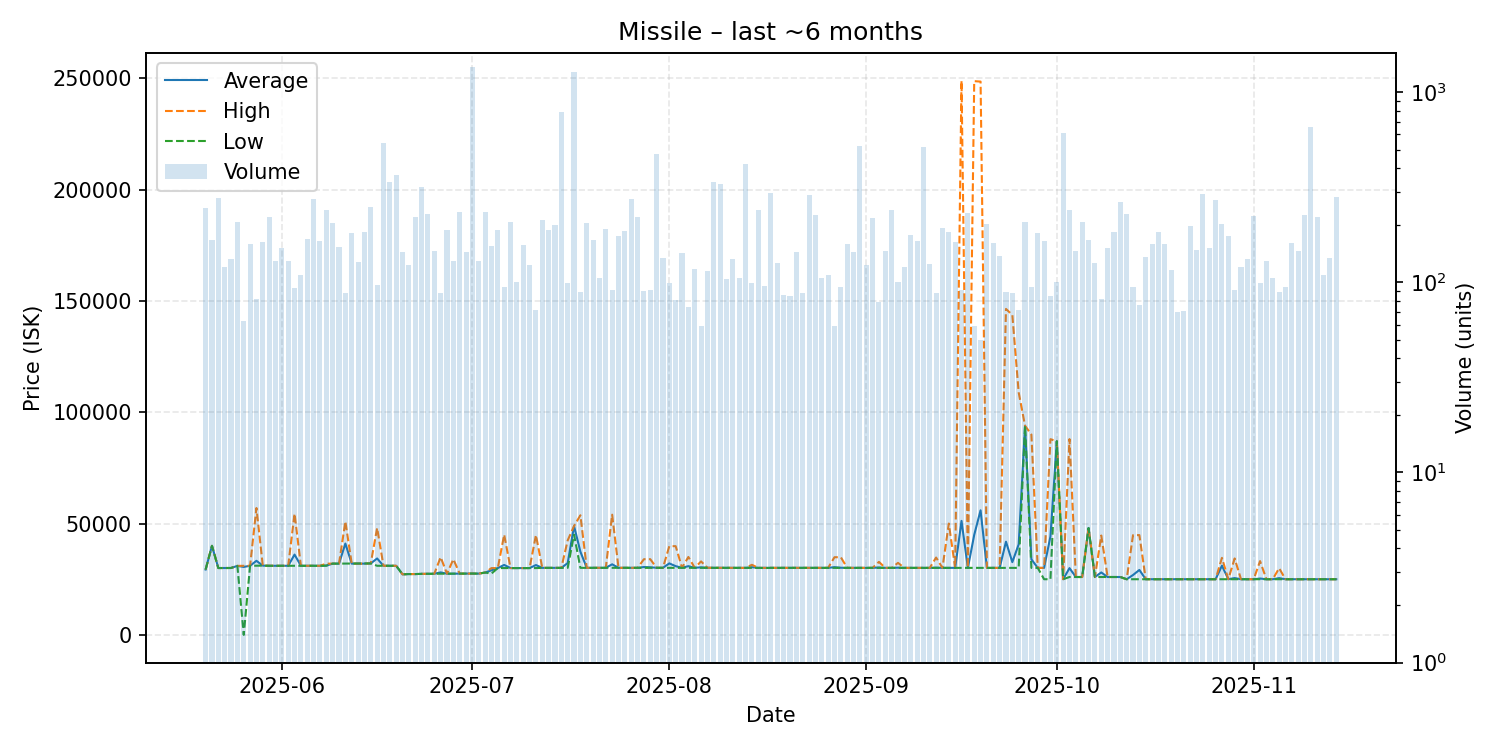

The data file committed next to this chart (first rows):
date, average, highest, lowest, order_count, volume
2025-05-20, 29360, 29360, 29360, 49, 246
2025-05-21, 40000, 40000, 40000, 42, 167
2025-05-22, 30030, 30030, 30030, 39, 277
2025-05-23, 30040, 30040, 30040, 42, 121
2025-05-24, 30050, 30050, 30050, 48, 133
2025-05-25, 31000, 31000, 31000, 62, 207
2025-05-26, 30528, 31020, 10.02, 37, 63
2025-05-27, 31040, 31040, 31040, 51, 160
2025-05-28, 33270, 56990, 31060, 49, 82
2025-05-29, 31110, 31110, 31110, 56, 164
2025-05-30, 31030, 31100, 31020, 47, 222
2025-05-31, 31040, 31040, 31040, 61, 130
2025-06-01, 31040, 31040, 31040, 51, 151
2025-06-02, 31040, 31040, 31040, 66, 129
2025-06-03, 36065, 54460, 31040, 51, 93
2025-06-04, 31040, 31040, 31040, 41, 109
2025-06-05, 31040, 31040, 31040, 50, 169
2025-06-06, 31040, 31040, 31040, 59, 275
2025-06-07, 31040, 31040, 31040, 55, 165
2025-06-08, 31120, 32000, 31110, 68, 241
2025-06-09, 32000, 32000, 32000, 58, 206
2025-06-10, 32010, 32010, 32010, 60, 153
2025-06-11, 41022, 50930, 32010, 37, 88
2025-06-12, 32010, 32010, 32010, 42, 181
2025-06-13, 32010, 32010, 32010, 45, 128
2025-06-14, 32010, 32010, 32010, 66, 183
2025-06-15, 32100, 32100, 32100, 61, 249
2025-06-16, 34325, 48020, 31040, 42, 97
2025-06-17, 31040, 31040, 31040, 48, 543
2025-06-18, 31040, 31040, 31040, 52, 338
2025-06-19, 31040, 31040, 31040, 68, 368
2025-06-20, 27200, 27200, 27200, 43, 144
2025-06-21, 27320, 27320, 27320, 55, 124
2025-06-22, 27320, 27320, 27320, 69, 221
2025-06-23, 27410, 27410, 27410, 44, 319
2025-06-24, 27450, 27450, 27450, 55, 228
2025-06-25, 27460, 27460, 27460, 42, 147
2025-06-26, 28066, 34900, 27480, 45, 88
2025-06-27, 27480, 27480, 27480, 43, 188
2025-06-28, 27500, 33995, 27500, 52, 130
2025-06-29, 27500, 27500, 27500, 63, 234
2025-06-30, 27530, 27530, 27530, 51, 145
2025-07-01, 27550, 27550, 27550, 63, 1364
2025-07-02, 27520, 27520, 27520, 55, 130
2025-07-03, 28000, 28000, 28000, 65, 235
2025-07-04, 28990, 30000, 27540, 45, 156
2025-07-05, 30020, 30020, 30020, 64, 188
2025-07-06, 31428, 45000, 30020, 55, 94
2025-07-07, 30020, 30020, 30020, 45, 209
2025-07-08, 30020, 30020, 30020, 43, 101
2025-07-09, 30020, 30020, 30020, 46, 157
2025-07-10, 30010, 30010, 30010, 52, 124
2025-07-11, 31373, 44820, 30010, 37, 72
2025-07-12, 30100, 30100, 30100, 59, 213
2025-07-13, 30100, 30100, 30100, 53, 189
2025-07-14, 30110, 30110, 30110, 50, 201
2025-07-15, 30110, 30110, 30110, 47, 784
2025-07-16, 32254, 42450, 30100, 40, 99
2025-07-17, 48900, 48900, 45000, 57, 1285
2025-07-18, 37372, 53735, 30110, 40, 89
... 119 more rows
